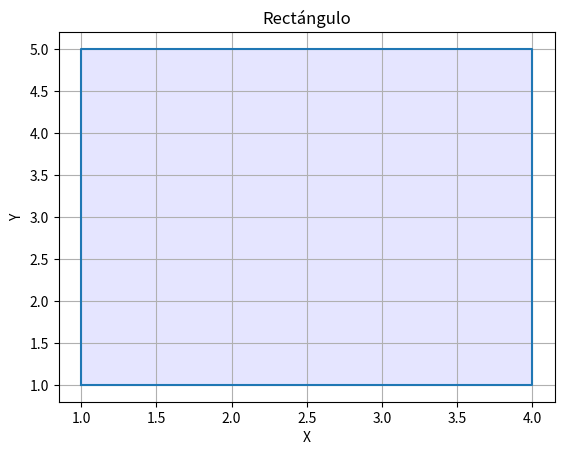

Python code for this plot:
import matplotlib.pyplot as plt

class Punto:
    def __init__(self, x=0, y=0):
        self.x = x
        self.y = y

    def __str__(self):
        return f'({self.x}, {self.y})'

class Rectangulo(Punto):
    def __init__(self, punto_inicial=None, punto_final=None):
        if punto_inicial is None:
            punto_inicial = Punto()
        if punto_final is None:
            punto_final = Punto()
        self.punto_inicial = punto_inicial
        self.punto_final = punto_final

    def base(self):
        return abs(self.punto_final.x - self.punto_inicial.x)

    def altura(self):
        return abs(self.punto_final.y - self.punto_inicial.y)

    def area(self):
        return self.base() * self.altura()

    def dibujar(self):
        x_values = [self.punto_inicial.x, self.punto_final.x, self.punto_final.x, self.punto_inicial.x, self.punto_inicial.x]
        y_values = [self.punto_inicial.y, self.punto_inicial.y, self.punto_final.y, self.punto_final.y, self.punto_inicial.y]
        plt.plot(x_values, y_values)
        plt.fill(x_values, y_values, 'b', alpha=0.1)
        plt.xlabel('X')
        plt.ylabel('Y')
        plt.title('Rectángulo')
        plt.grid()
        plt.show()


punto1 = Punto(1, 1)
punto2 = Punto(4, 5)
rectangulo = Rectangulo(punto1, punto2)
print('Base:', rectangulo.base())  
print('Altura:', rectangulo.altura())  
print('Área:', rectangulo.area())  
rectangulo.dibujar()
